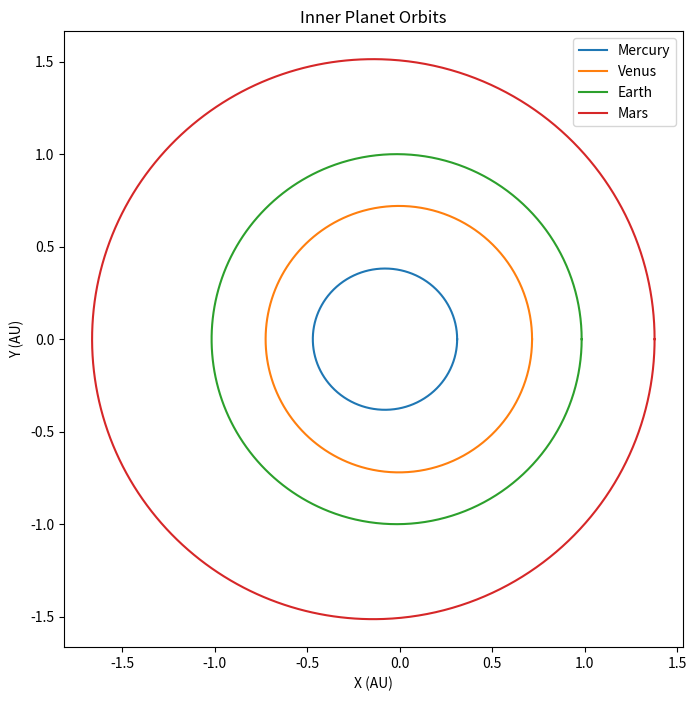

The matplotlib source for this figure:
import numpy as np
import matplotlib.pyplot as plt

# Semi-major axes in AU
semi_major_axes = {
    "Mercury": 0.39,
    "Venus": 0.72,
    "Earth": 1.0,
    "Mars": 1.52, 
    #"Jupiter": 5.2,
    #"Saturn": 9.58,
    #"Uranus": 19.22,
    #"Neptune": 30.05
}

# Eccentricities
eccentricities = {
    "Mercury": 0.205,
    "Venus": 0.007,
    "Earth": 0.017,
    "Mars": 0.094,
    #"Jupiter": 0.049,
    #"Saturn": 0.056,
    #"Uranus": 0.046,
    #"Neptune": 0.010
}

# Angle values
theta = np.linspace(0, 2 * np.pi, 1000)

# Create a figure and axis
fig, ax = plt.subplots(figsize=(8, 8))

# Plot inner planet orbits
for planet in semi_major_axes:
    a = semi_major_axes[planet]
    e = eccentricities[planet]
    r = a * (1 - e ** 2) / (1 + e * np.cos(theta))
    x = r * np.cos(theta)
    y = r * np.sin(theta)
    ax.plot(x, y, label=planet)

# Set equal aspect ratio
ax.set_aspect('equal', adjustable='box')

# Add labels and legend
ax.set_title("Inner Planet Orbits")
ax.set_xlabel("X (AU)")
ax.set_ylabel("Y (AU)")
ax.legend()

# Show the plot
plt.show()
